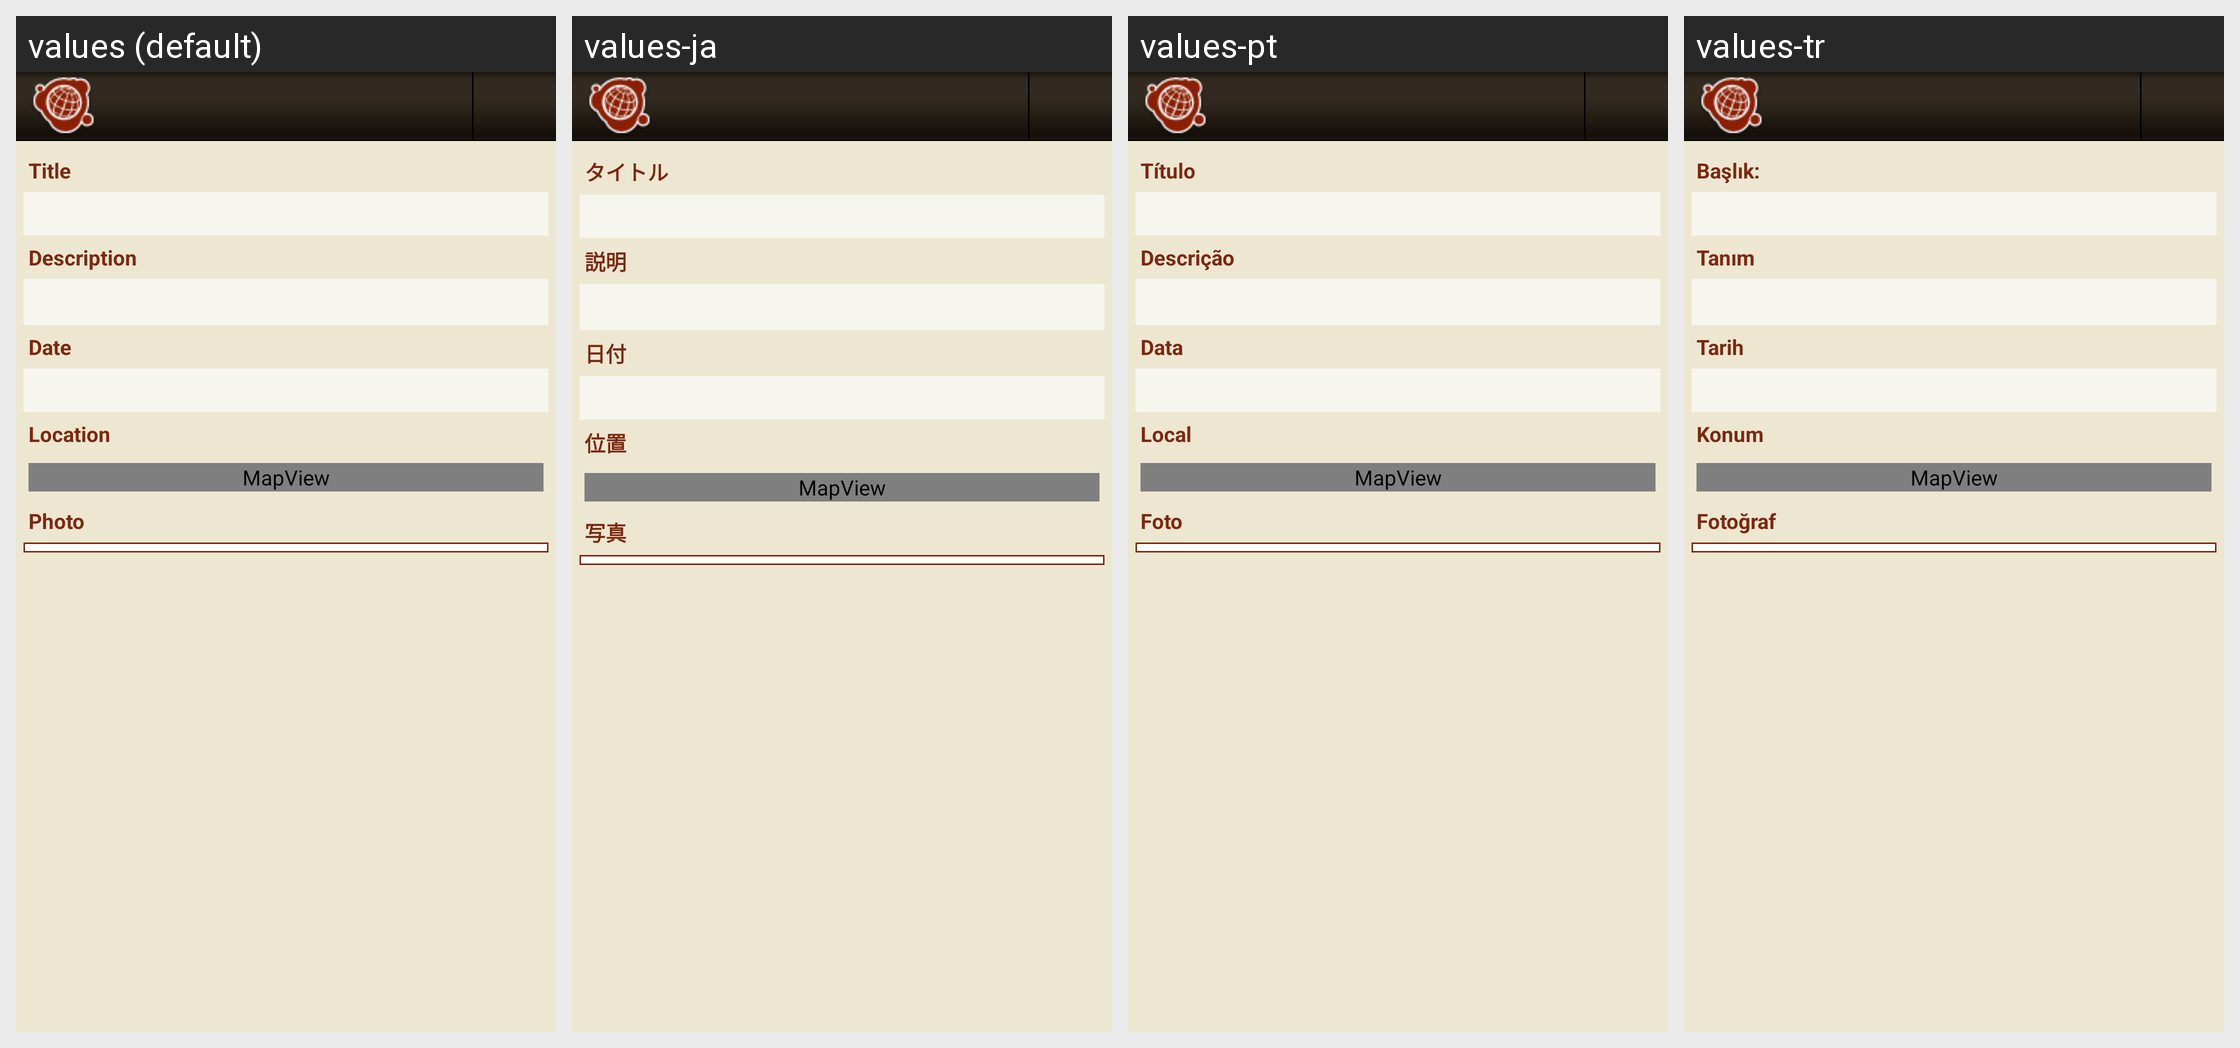

Here is an Android app screen in its default locale and in the app's own translations. Write out the translated-string differences for the strings that appear on this screen.
Android screen res/layout/view_checkins.xml rendered under 4 locales, left to right: values (default), values-ja, values-pt, values-tr. Device: Nexus 5 (rendered at 1080×1920; each locale shown at half size, 540×960, under a caption strip naming it); theme Theme.MaterialComponents.DayNight.NoActionBar.
Other locales in the repository, not shown: values-fr, values-zh.
Strings drawn on this screen, with the default value and each locale's value (text and hints the layout hard-codes, and strings that could not be matched under every locale, appear in the picture but are not listed):

report_title
  values: Title
  values-ja: タイトル
  values-pt: Título
  values-tr: Başlık:

report_desc
  values: Description
  values-ja: 説明
  values-pt: Descrição
  values-tr: Tanım

report_date
  values: Date
  values-ja: 日付
  values-pt: Data
  values-tr: Tarih

report_location
  values: Location
  values-ja: 位置
  values-pt: Local
  values-tr: Konum

report_photo
  values: Photo
  values-ja: 写真
  values-pt: Foto
  values-tr: Fotoğraf
